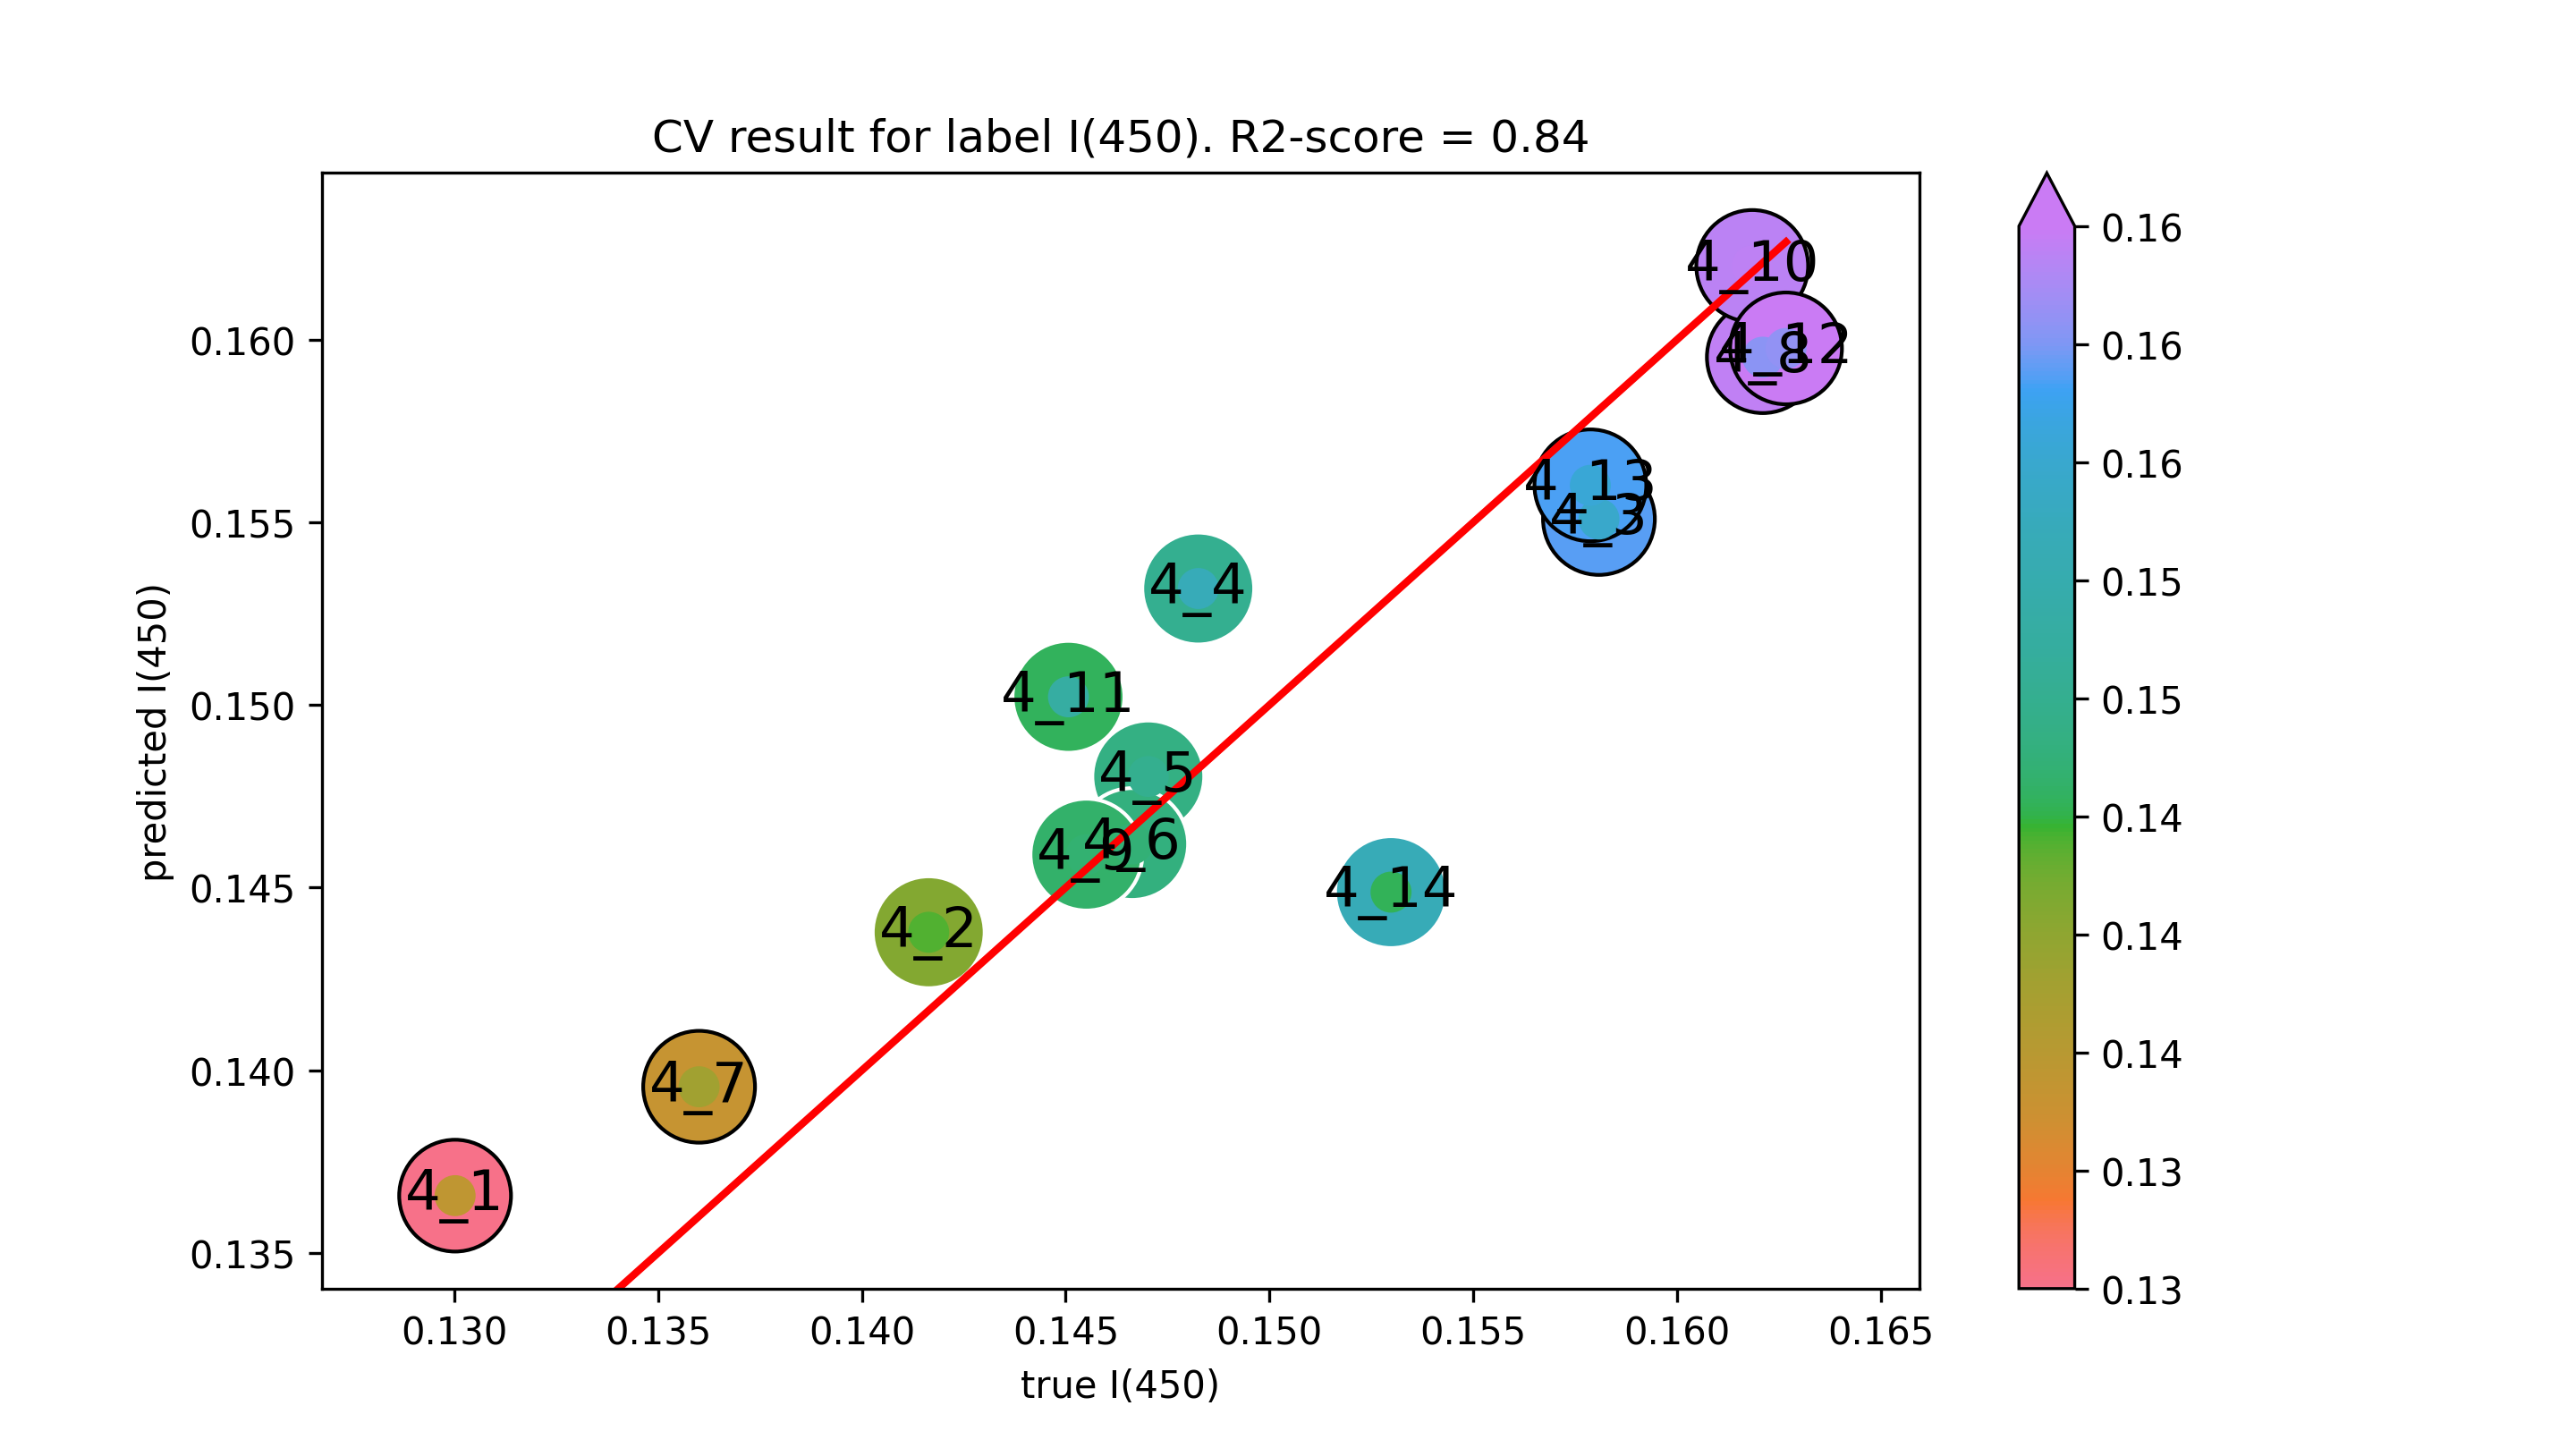

The file beside this chart, header and first rows:
true I(450), predicted I(450)
0.13, 0.1366
0.1416, 0.1438
0.1581, 0.1551
0.1483, 0.1532
0.147, 0.148
0.1466, 0.1462
0.136, 0.1396
0.1621, 0.1595
0.1455, 0.1459
0.1618, 0.162
0.1451, 0.1502
0.1627, 0.1598
0.1579, 0.156
0.153, 0.1449
